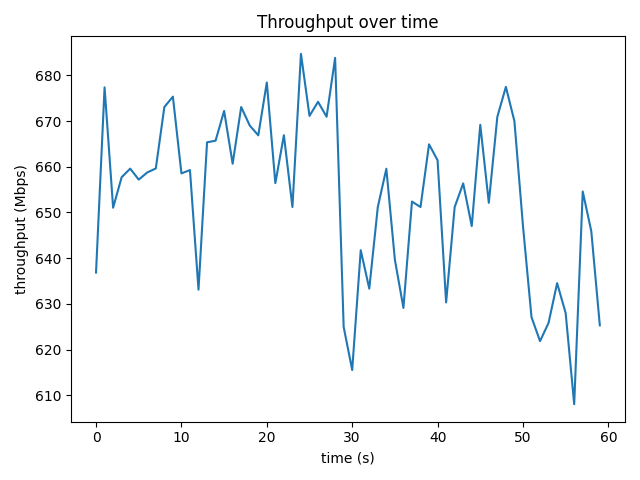

Source data for this figure (header and first rows):
time_s, throughput_mbps, retrans
0, 636.8, 515
1.001, 677.4, 0
2.001, 651, 0
3.001, 657.7, 0
4.001, 659.6, 0
5.001, 657.2, 0
6.001, 658.7, 0
7.001, 659.6, 0
8.001, 673.1, 0
9.001, 675.3, 0
10, 658.5, 0
11, 659.3, 0
12, 633.1, 0
13, 665.3, 0
14, 665.7, 0
15, 672.2, 0
16, 660.7, 0
17, 673.1, 0
18, 669, 0
19, 666.9, 0
20, 678.4, 0
21, 656.4, 0
22, 666.9, 0
23, 651.2, 0
24, 684.7, 0
25, 671.1, 0
26, 674.2, 0
27, 670.9, 0
28, 683.8, 0
29, 625, 0
30, 615.5, 168
31, 641.7, 0
32, 633.3, 0
33, 651.2, 0
34, 659.6, 0
35, 639.6, 0
36, 629.1, 0
37, 652.4, 0
38, 651.2, 0
39, 664.9, 0
40, 661.4, 0
41, 630.3, 0
42, 651.2, 0
43, 656.4, 0
44, 647, 0
45, 669.2, 0
46, 652.1, 0
47, 670.9, 0
48, 677.5, 0
49, 669.9, 0
50, 647.1, 0
51, 627.1, 34
52, 621.8, 0
53, 625.8, 0
54, 634.5, 0
55, 628, 0
56, 608, 0
57, 654.6, 0
58, 645.9, 0
59, 625.3, 0
